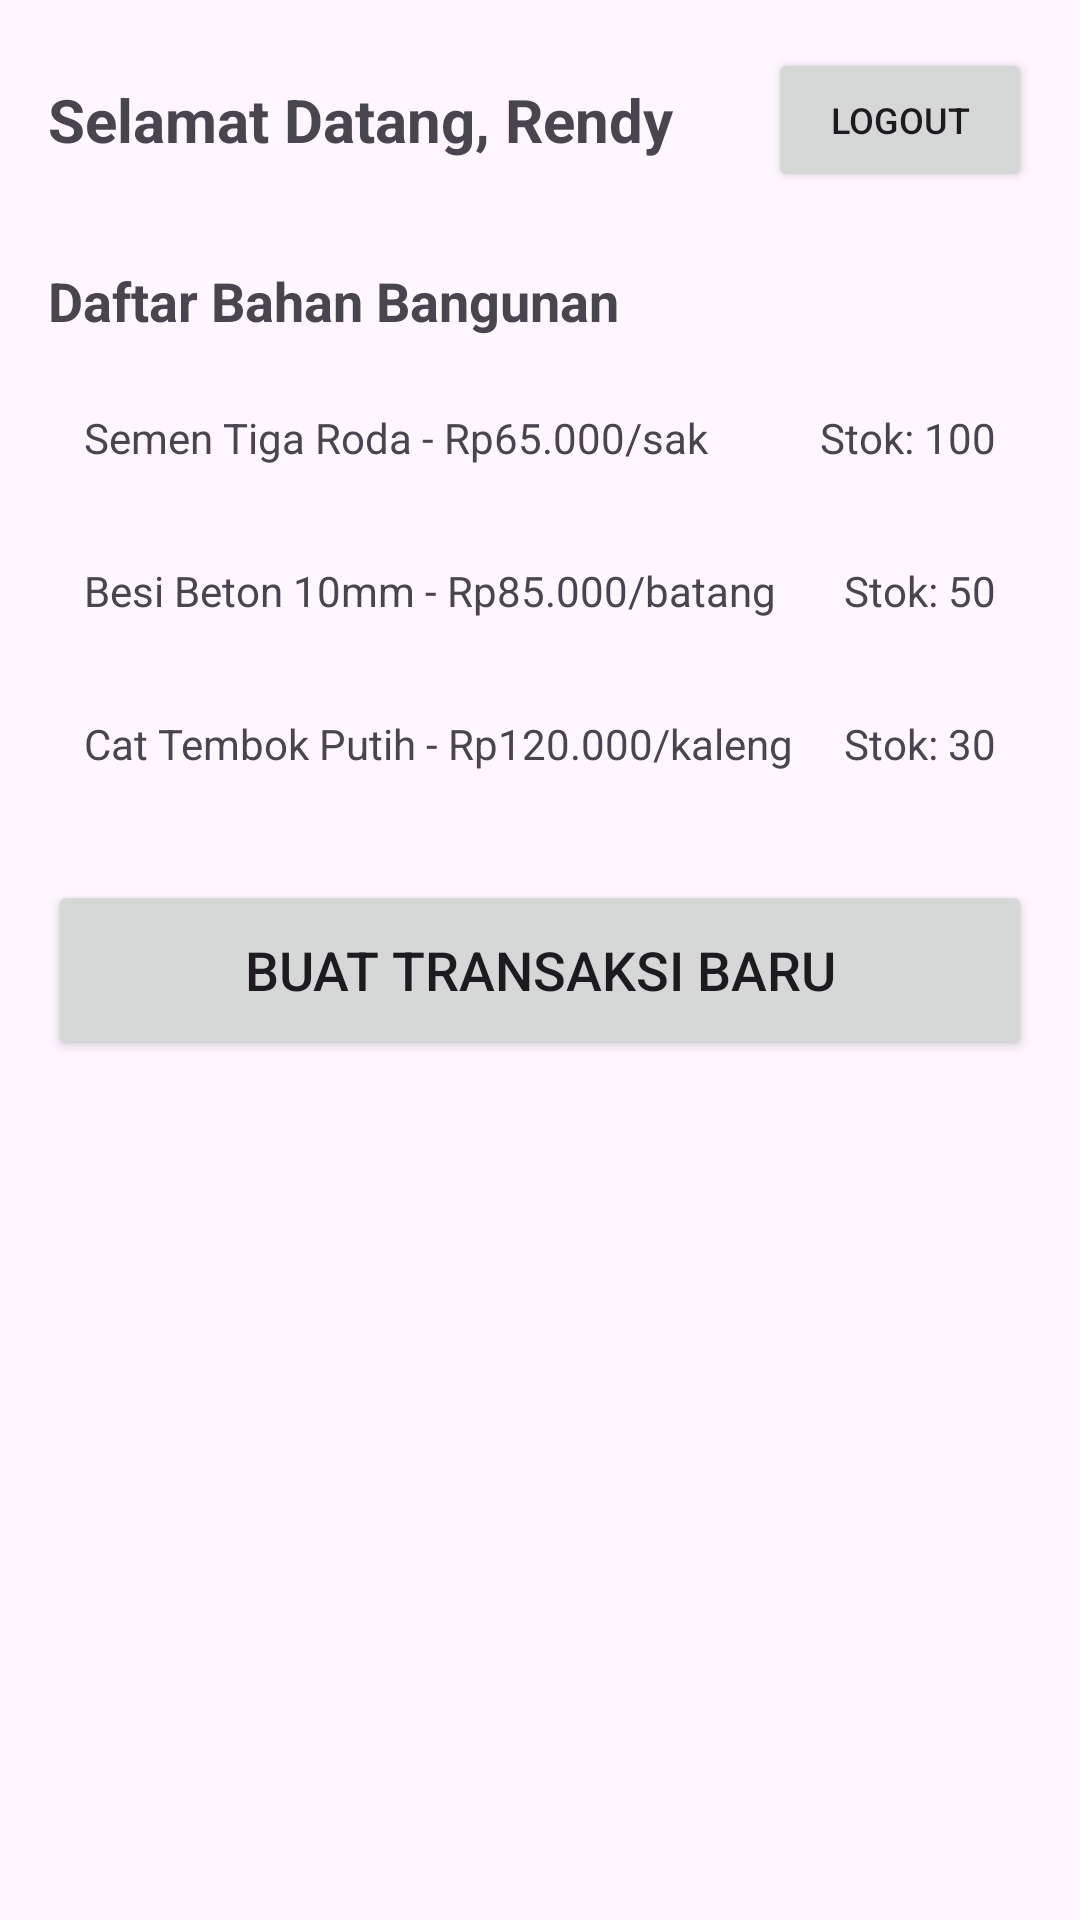

The Android layout XML behind this screen, and the referenced resources:
<!-- AndroidManifest.xml: application theme Theme.KasirTokoBangunan -->
<!-- res/layout/activity_beranda.xml -->
<?xml version="1.0" encoding="utf-8"?>
<LinearLayout
    xmlns:android="http://schemas.android.com/apk/res/android"
    android:layout_width="match_parent"
    android:layout_height="match_parent"
    android:orientation="vertical"
    android:padding="16dp">

    
    <LinearLayout
        android:layout_width="match_parent"
        android:layout_height="wrap_content"
        android:orientation="horizontal"
        android:gravity="center_vertical"
        android:layout_marginBottom="24dp">

        <TextView
                android:id="@+id/txtWelcome"
            android:layout_width="0dp"
            android:layout_height="wrap_content"
            android:layout_weight="1"
            android:text="Selamat Datang, Rendy"
            android:textSize="20sp"
            android:textStyle="bold" />

        <Button
            android:id="@+id/btnLogout"
            android:layout_width="wrap_content"
            android:layout_height="wrap_content"
            android:text="Logout"
            android:textSize="12sp" />
    </LinearLayout>

    
    <TextView
        android:layout_width="wrap_content"
        android:layout_height="wrap_content"
        android:text="Daftar Bahan Bangunan"
        android:textSize="18sp"
        android:textStyle="bold"
        android:layout_marginBottom="12dp" />

    
    <LinearLayout
        android:layout_width="match_parent"
        android:layout_height="wrap_content"
        android:orientation="horizontal"
        android:padding="12dp"
        android:layout_marginBottom="8dp">

        <TextView
            android:layout_width="0dp"
            android:layout_height="wrap_content"
            android:layout_weight="1"
            android:text="Semen Tiga Roda - Rp65.000/sak" />

        <TextView
            android:layout_width="wrap_content"
            android:layout_height="wrap_content"
            android:text="Stok: 100" />
    </LinearLayout>

    
    <LinearLayout
        android:layout_width="match_parent"
        android:layout_height="wrap_content"
        android:orientation="horizontal"
        android:padding="12dp"
        android:layout_marginBottom="8dp">

        <TextView
            android:layout_width="0dp"
            android:layout_height="wrap_content"
            android:layout_weight="1"
            android:text="Besi Beton 10mm - Rp85.000/batang" />

        <TextView
            android:layout_width="wrap_content"
            android:layout_height="wrap_content"
            android:text="Stok: 50" />
    </LinearLayout>

    
    <LinearLayout
        android:layout_width="match_parent"
        android:layout_height="wrap_content"
        android:orientation="horizontal"
        android:padding="12dp"
        android:layout_marginBottom="24dp">

        <TextView
            android:layout_width="0dp"
            android:layout_height="wrap_content"
            android:layout_weight="1"
            android:text="Cat Tembok Putih - Rp120.000/kaleng" />

        <TextView
            android:layout_width="wrap_content"
            android:layout_height="wrap_content"
            android:text="Stok: 30" />
    </LinearLayout>

    
    <Button
        android:id="@+id/btnTransaksiBaru"
        android:layout_width="match_parent"
        android:layout_height="60dp"
        android:text="Buat Transaksi Baru"
        android:textSize="18sp" />

</LinearLayout>
<!-- resources referenced by this layout -->
<resources>
  <style name="Theme.KasirTokoBangunan" parent="Base.Theme.KasirTokoBangunan" />
  <style name="Base.Theme.KasirTokoBangunan" parent="Theme.Material3.DayNight.NoActionBar">
          
          
      </style>
</resources>
